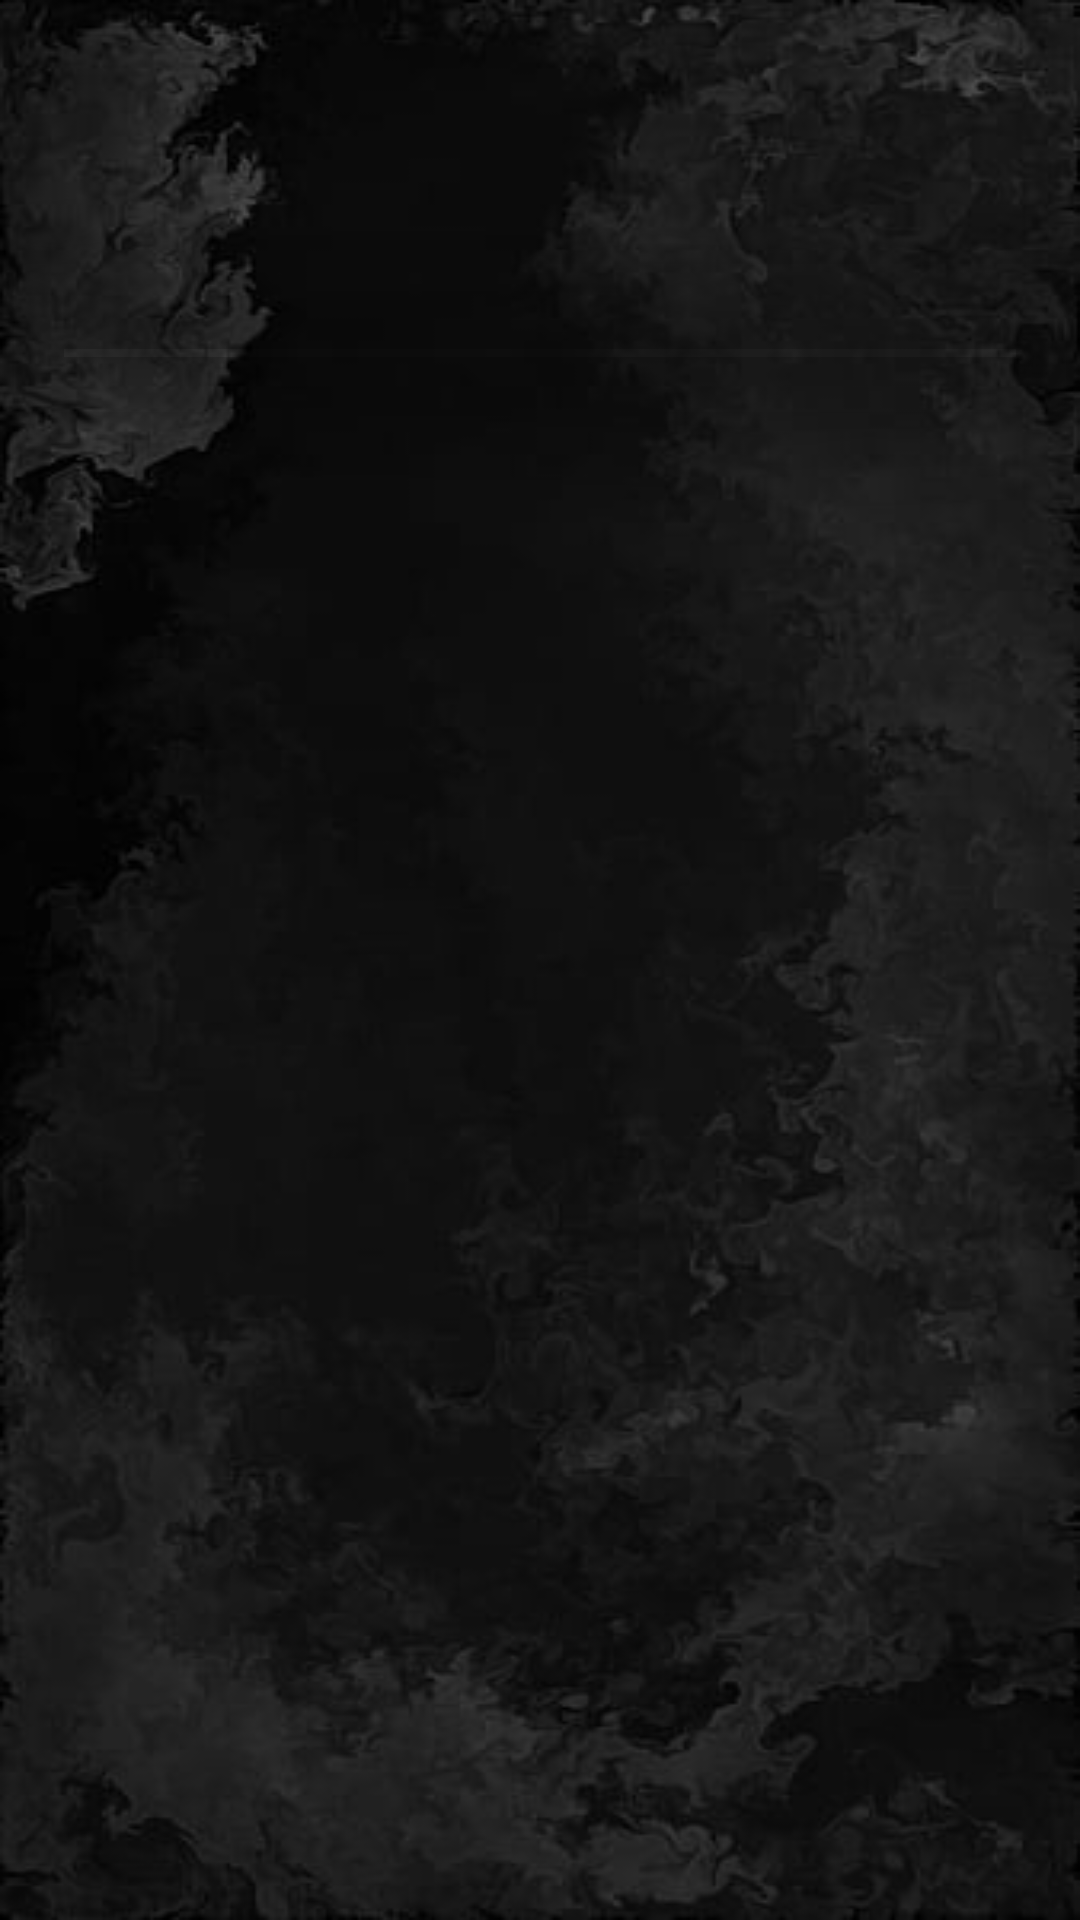

The Android layout XML behind this screen, and the referenced resources:
<!-- AndroidManifest.xml: application theme Theme.NeuronSeekingLearn -->
<!-- res/layout/fragment_roadmap_details.xml -->
<?xml version="1.0" encoding="utf-8"?>
<androidx.constraintlayout.widget.ConstraintLayout xmlns:android="http://schemas.android.com/apk/res/android"
    xmlns:app="http://schemas.android.com/apk/res-auto"
    xmlns:tools="http://schemas.android.com/tools"
    android:layout_width="match_parent"
    android:layout_height="match_parent"
    android:background="@drawable/background"
    tools:context=".home.tabs.roadmapDetails.RoadmapDetailsFragment">

    <androidx.cardview.widget.CardView
        android:id="@+id/title"
        android:layout_width="wrap_content"
        android:layout_height="wrap_content"
        android:layout_margin="15dp"
        app:cardBackgroundColor="#00000000"
        app:cardCornerRadius="20dp"
        app:cardElevation="20dp"
        app:layout_constraintEnd_toEndOf="parent"
        app:layout_constraintStart_toStartOf="parent"
        app:layout_constraintTop_toTopOf="parent">

        <TextView
            android:id="@+id/track"
            android:layout_width="wrap_content"
            android:layout_height="wrap_content"
            android:fontFamily="casual"
            android:gravity="center"
            android:textAlignment="center"
            android:textColor="@color/white"
            android:textSize="45dp"
            android:textStyle="bold" />

    </androidx.cardview.widget.CardView>


    <androidx.cardview.widget.CardView
        android:id="@+id/content"
        android:layout_width="match_parent"
        android:layout_height="wrap_content"
        app:cardBackgroundColor="#00000000"
        app:cardCornerRadius="10dp"
        app:cardElevation="20dp"
        app:layout_constraintTop_toBottomOf="@id/title">

        <ScrollView
            android:layout_width="wrap_content"
            android:layout_height="wrap_content">

            <TextView
                android:id="@+id/text_content"
                android:layout_width="match_parent"
                android:layout_height="match_parent"
                android:layout_margin="8dp"
                android:fontFamily="casual"
                android:textColor="@color/white"
                android:textSize="28sp" />
        </ScrollView>

    </androidx.cardview.widget.CardView>
</androidx.constraintlayout.widget.ConstraintLayout>
<!-- resources referenced by this layout -->
<resources>
  <color name="white">#E6F8F6F5</color>
  <!-- drawable background: jpg bitmap (drawable-v24, 18080 bytes) -->
  <style name="Theme.NeuronSeekingLearn" parent="Base.Theme.NeuronSeekingLearn" />
  <style name="Base.Theme.NeuronSeekingLearn" parent="Theme.Material3.DayNight.NoActionBar">
          
           <item name="android:colorPrimary">#FF453A</item>
          <item name="android:colorSecondary" tools:targetApi="n_mr1">#9B9B9B</item>
          <item name="android:background">#171515</item>
          <item name="android:radius">15dp</item>
      </style>
</resources>
